The GitHub repository kill136/visiondectect contains a labelled image folder "balanced_dataset" with 3 categories: ink accumulation, ink break, normal. Examples follow, each with its label.

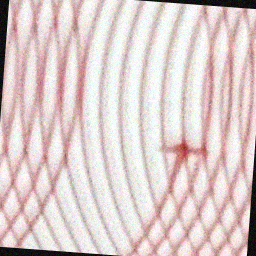
Label: ink accumulation

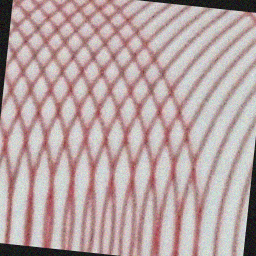
Label: ink break

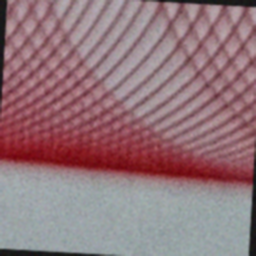
Label: ink break

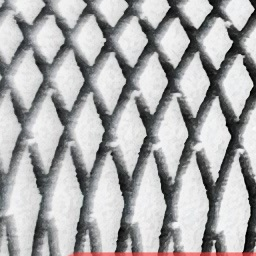
Label: normal

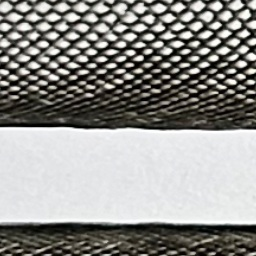
Label: normal

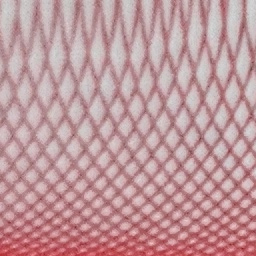
Label: normal
